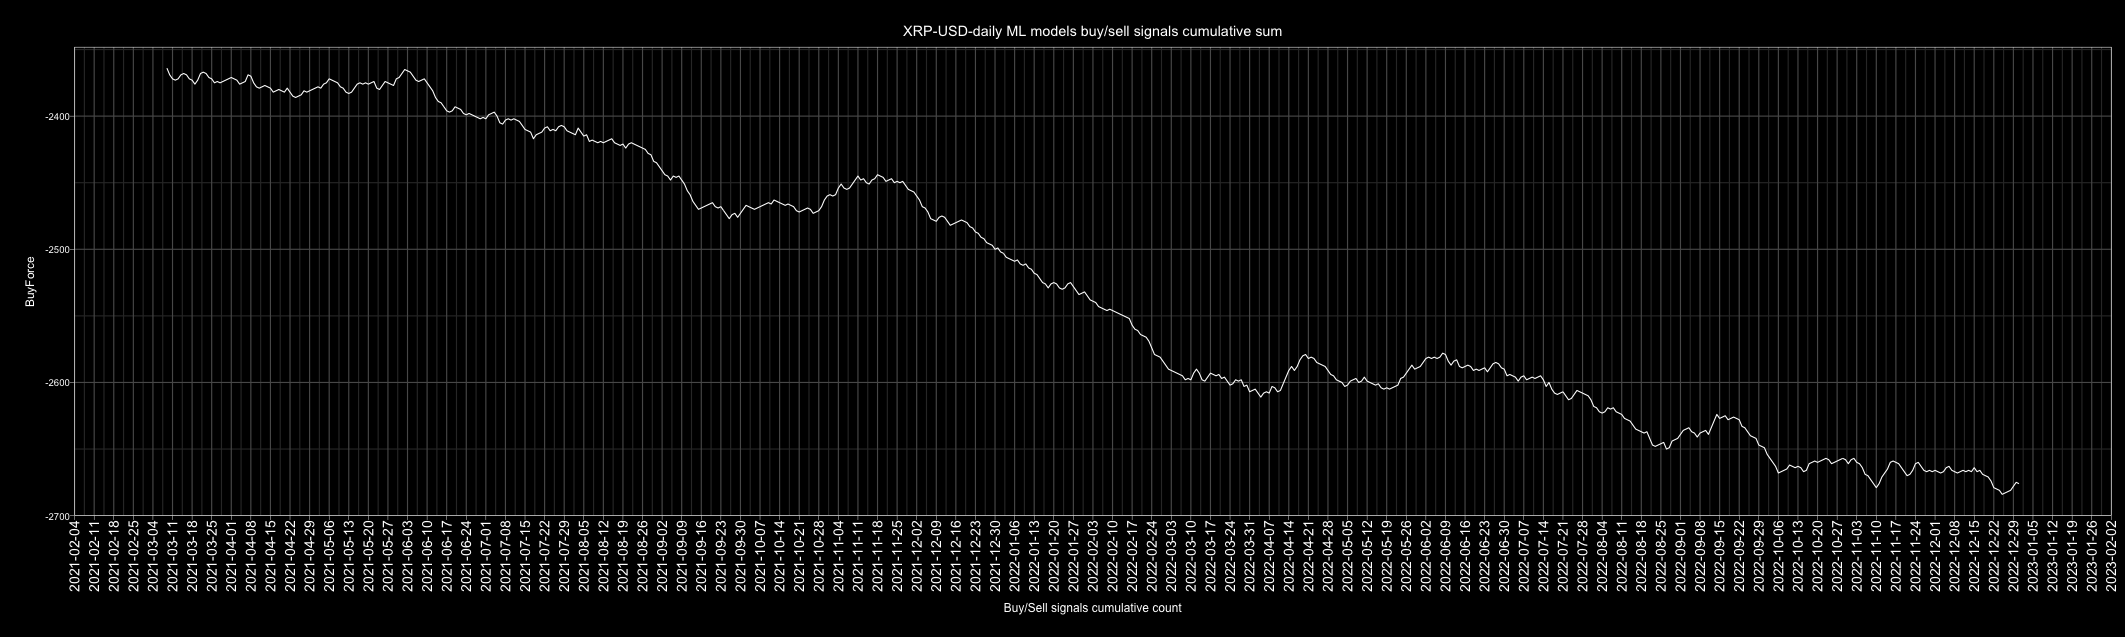

The data file committed next to this chart (first rows):
Date, buy, sell, Action, ActionID
2010-01-01, 1, 4, sell, 0
2010-01-02, 1, 4, sell, 0
2010-01-03, 2, 3, sell, 0
2010-01-04, 3, 2, buy, 1
2010-01-05, 2, 3, sell, 0
2010-01-06, 2, 3, sell, 0
2010-01-07, 3, 2, buy, 1
2010-01-08, 3, 2, buy, 1
2010-01-09, 3, 2, buy, 1
2010-01-10, 2, 3, sell, 0
2010-01-11, 2, 3, sell, 0
2010-01-12, 1, 4, sell, 0
2010-01-13, 2, 3, sell, 0
2010-01-14, 3, 2, buy, 1
2010-01-15, 2, 3, sell, 0
2010-01-16, 3, 2, buy, 1
2010-01-17, 4, 1, buy, 1
2010-01-18, 2, 3, sell, 0
2010-01-19, 3, 2, buy, 1
2010-01-20, 2, 3, sell, 0
2010-01-21, 4, 1, buy, 1
2010-01-22, 2, 3, sell, 0
2010-01-23, 3, 2, buy, 1
2010-01-24, 5, 0, buy, 1
2010-01-25, 3, 2, buy, 1
2010-01-26, 2, 3, sell, 0
2010-01-27, 3, 2, buy, 1
2010-01-28, 4, 1, buy, 1
2010-01-29, 1, 4, sell, 0
2010-01-30, 2, 3, sell, 0
2010-01-31, 1, 4, sell, 0
2010-02-01, 2, 3, sell, 0
2010-02-02, 2, 3, sell, 0
2010-02-03, 2, 3, sell, 0
2010-02-04, 2, 3, sell, 0
2010-02-05, 3, 2, buy, 1
2010-02-06, 0, 5, sell, 0
2010-02-07, 0, 5, sell, 0
2010-02-08, 3, 2, buy, 1
2010-02-09, 2, 3, sell, 0
2010-02-10, 1, 4, sell, 0
2010-02-11, 4, 1, buy, 1
2010-02-12, 2, 3, sell, 0
2010-02-13, 2, 3, sell, 0
2010-02-14, 4, 1, buy, 1
2010-02-15, 3, 2, buy, 1
2010-02-16, 2, 3, sell, 0
2010-02-17, 4, 1, buy, 1
2010-02-18, 2, 3, sell, 0
2010-02-19, 2, 3, sell, 0
2010-02-20, 1, 4, sell, 0
2010-02-21, 3, 2, buy, 1
2010-02-22, 2, 3, sell, 0
2010-02-23, 2, 3, sell, 0
2010-02-24, 4, 1, buy, 1
2010-02-25, 2, 3, sell, 0
2010-02-26, 2, 3, sell, 0
2010-02-27, 3, 2, buy, 1
2010-02-28, 2, 3, sell, 0
2010-03-01, 2, 3, sell, 0
... 4,688 more rows
